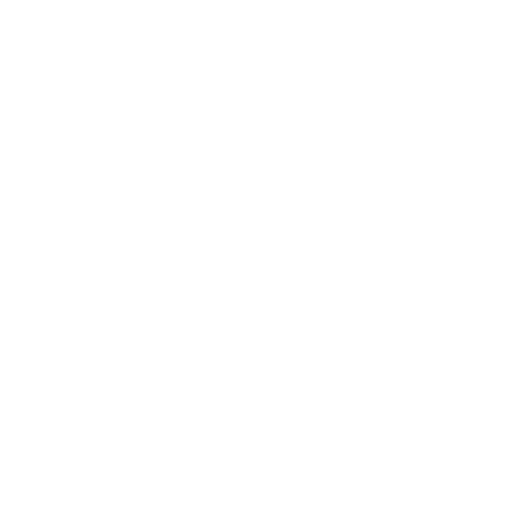
t = 0.00 s
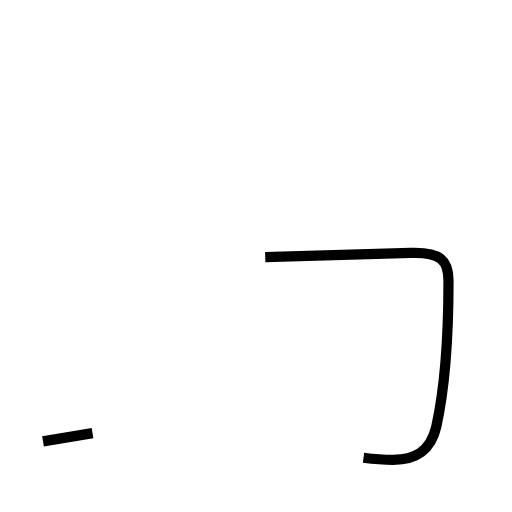
t = 1.43 s
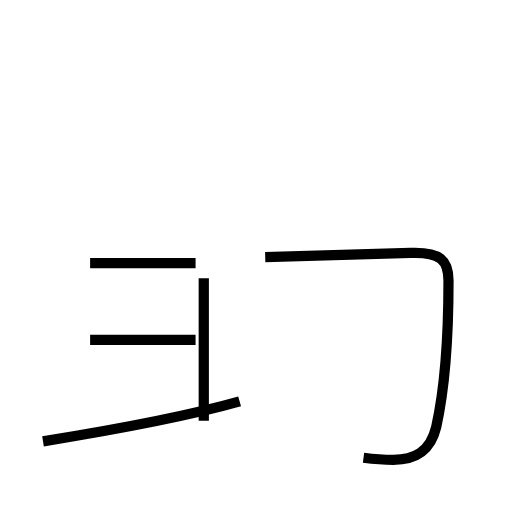
t = 2.91 s
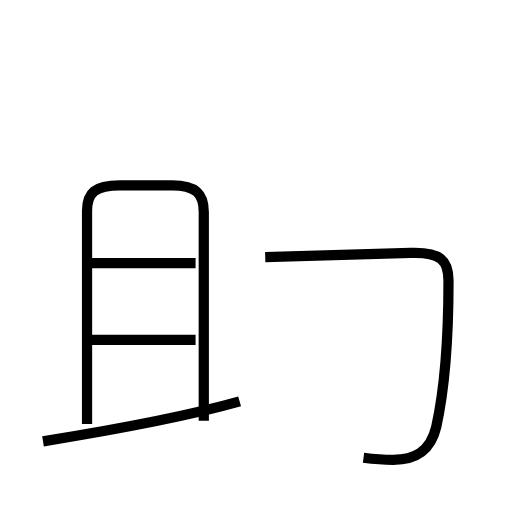
t = 4.16 s
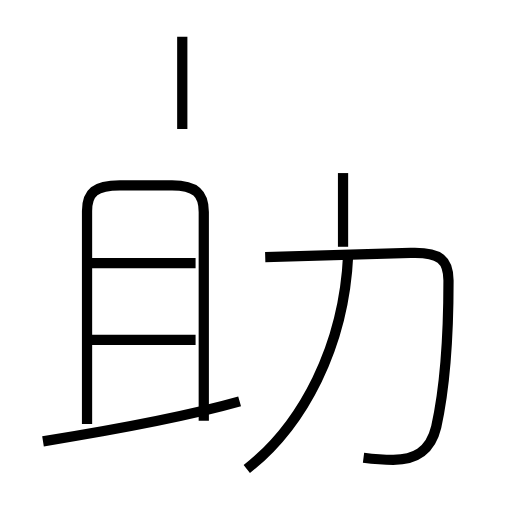
t = 5.36 s
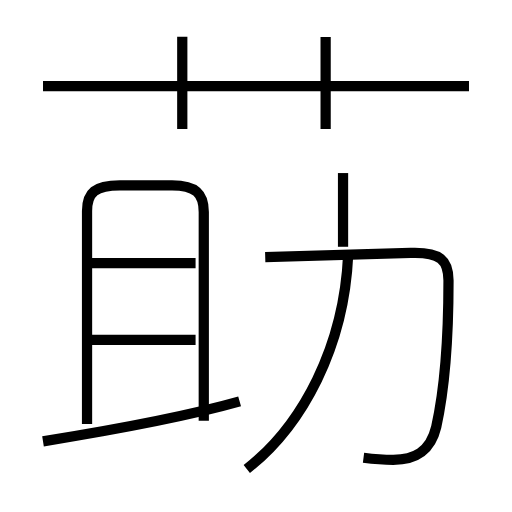
t = 6.88 s

The animated SVG that drew these frames (rendered in a browser with its animation timeline set to each time). Animation: 10 SMIL elements (animate=10); one cycle of 6.88 s.

<?xml version='1.0' encoding='utf-8'?>
<svg viewBox="0.0 -6.0 50.0 50.0" version="1.1" xmlns="http://www.w3.org/2000/svg"><rect x="-1000" y="-1000" width="2000" height="2000" stroke="white" fill="white" /><g style="fill:none;stroke:#000000;stroke-width:1"><path d="M 35.5 0.7 C 36.3 0.8 37.2 0.9 38.4 0.9 C 40.4 0.9 42.0 0.2 42.6 -2.3 C 43.4 -5.9 43.8 -11.2 43.8 -16.6 C 43.8 -18.6 43.0 -19.4 40.1 -19.3 L 25.9 -18.9 " transform="translate(0.0 38.0)" stroke-dasharray="42.69749237778884" stroke-dashoffset="42.69749237778884"><animate attributeName="stroke-dashoffset" from="42.69749237778884" to="0" dur="1.2809247713336651s" begin="0s; anim_end.end" fill="freeze" id="anim0" /></path><path d="M 4.2 -0.9 C 10.4 -1.9 17.4 -3.1 23.4 -4.8 " transform="translate(0.0 38.0)" stroke-dasharray="19.60290977225606" stroke-dashoffset="19.60290977225606"><animate attributeName="stroke-dashoffset" from="19.60290977225606" to="0" dur="0.5880872931676817s" begin="anim0.end" fill="freeze" id="anim1" /></path><path d="M 19.1 -10.8 L 8.8 -10.8 " transform="translate(0.0 38.0)" stroke-dasharray="10.3" stroke-dashoffset="10.3"><animate attributeName="stroke-dashoffset" from="10.3" to="0" dur="0.309s" begin="anim1.end" fill="freeze" id="anim2" /></path><path d="M 19.1 -18.3 L 8.8 -18.3 " transform="translate(0.0 38.0)" stroke-dasharray="10.3" stroke-dashoffset="10.3"><animate attributeName="stroke-dashoffset" from="10.3" to="0" dur="0.309s" begin="anim2.end" fill="freeze" id="anim3" /></path><path d="M 19.9 -2.9 L 19.9 -23.3 C 19.9 -25.1 19.1 -25.9 16.8 -25.9 L 11.7 -25.9 C 9.3 -25.9 8.5 -25.2 8.5 -23.4 L 8.5 -2.6 " transform="translate(0.0 38.0)" stroke-dasharray="55.737080428133055" stroke-dashoffset="55.737080428133055"><animate attributeName="stroke-dashoffset" from="55.737080428133055" to="0" dur="1.6721124128439915s" begin="anim3.end" fill="freeze" id="anim4" /></path><path d="M 24.1 1.8 C 29.6 -2.5 33.6 -10.2 34.0 -19.1 " transform="translate(0.0 38.0)" stroke-dasharray="23.830476723345082" stroke-dashoffset="23.830476723345082"><animate attributeName="stroke-dashoffset" from="23.830476723345082" to="0" dur="0.7149143017003524s" begin="anim4.end" fill="freeze" id="anim5" /></path><path d="M 17.8 -31.4 L 17.8 -40.4 " transform="translate(0.0 38.0)" stroke-dasharray="9.0" stroke-dashoffset="9.0"><animate attributeName="stroke-dashoffset" from="9.0" to="0" dur="0.27s" begin="anim5.end" fill="freeze" id="anim6" /></path><path d="M 33.5 -19.9 L 33.5 -27.1 " transform="translate(0.0 38.0)" stroke-dasharray="7.200000000000003" stroke-dashoffset="7.200000000000003"><animate attributeName="stroke-dashoffset" from="7.200000000000003" to="0" dur="0.21600000000000008s" begin="anim6.end" fill="freeze" id="anim7" /></path><path d="M 45.8 -35.6 L 4.2 -35.6 " transform="translate(0.0 38.0)" stroke-dasharray="41.599999999999994" stroke-dashoffset="41.599999999999994"><animate attributeName="stroke-dashoffset" from="41.599999999999994" to="0" dur="1.2479999999999998s" begin="anim7.end" fill="freeze" id="anim8" /></path><path d="M 31.8 -31.4 L 31.8 -40.4" transform="translate(0.0 38.0)" stroke-dasharray="9.0" stroke-dashoffset="9.0"><animate attributeName="stroke-dashoffset" from="9.0" to="0" dur="0.27s" begin="anim8.end" fill="freeze" id="anim_end" /></path></g></svg>
